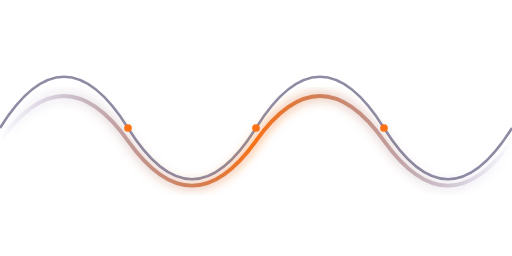
t = 0.00 s
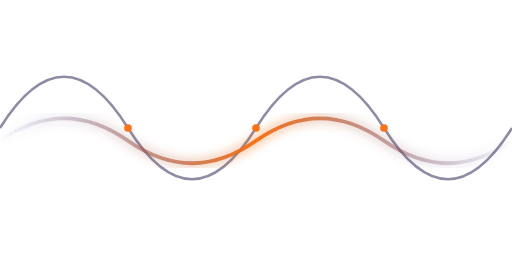
t = 0.63 s
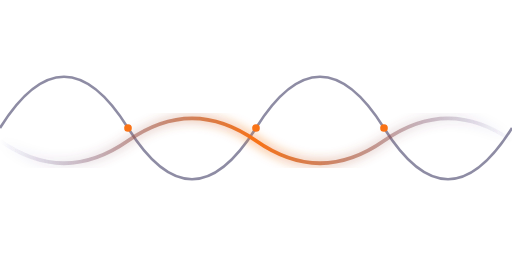
t = 1.88 s
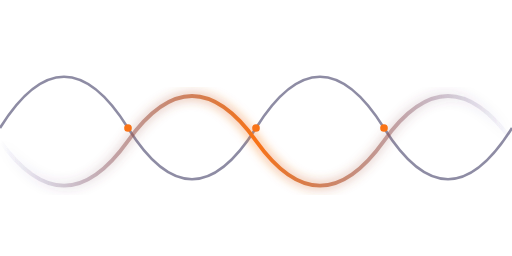
t = 2.50 s
t = 3.13 s: frame unchanged from t = 1.88 s, image omitted
t = 4.38 s: frame unchanged from t = 0.63 s, image omitted

The animated SVG that drew these frames (rendered in a browser with its animation timeline set to each time). Animation: 1 SMIL element (animate=1); one cycle of 5.00 s, repeats indefinitely.

<svg width="400" height="200" viewBox="0 0 400 200" fill="none" xmlns="http://www.w3.org/2000/svg">
  <defs>
    <linearGradient id="wave-grad" x1="0%" y1="0%" x2="100%" y2="0%">
      <stop offset="0%" stop-color="#312E81" stop-opacity="0" />
      <stop offset="50%" stop-color="#F97316" />
      <stop offset="100%" stop-color="#312E81" stop-opacity="0" />
    </linearGradient>
    <filter id="glow">
      <feGaussianBlur stdDeviation="4" result="blur" />
      <feComposite in="SourceGraphic" in2="blur" operator="over" />
    </filter>
  </defs>
  <!-- Background Wave 1 -->
  <path d="M0 100 Q 50 20, 100 100 T 200 100 T 300 100 T 400 100" stroke="#1E1B4B" stroke-width="2" fill="none" opacity="0.5" />
  <!-- Main Animated Wave (Static for SVG file) -->
  <path d="M0 110 Q 50 40, 100 110 T 200 110 T 300 110 T 400 110" stroke="url(#wave-grad)" stroke-width="3" fill="none" filter="url(#glow)">
    <animate attributeName="d" dur="5s" repeatCount="indefinite"
      values="M0 110 Q 50 40, 100 110 T 200 110 T 300 110 T 400 110;
              M0 110 Q 50 180, 100 110 T 200 110 T 300 110 T 400 110;
              M0 110 Q 50 40, 100 110 T 200 110 T 300 110 T 400 110" />
  </path>
  <!-- Decorative Nodes -->
  <circle cx="100" cy="100" r="3" fill="#F97316" />
  <circle cx="200" cy="100" r="3" fill="#F97316" />
  <circle cx="300" cy="100" r="3" fill="#F97316" />
</svg>
